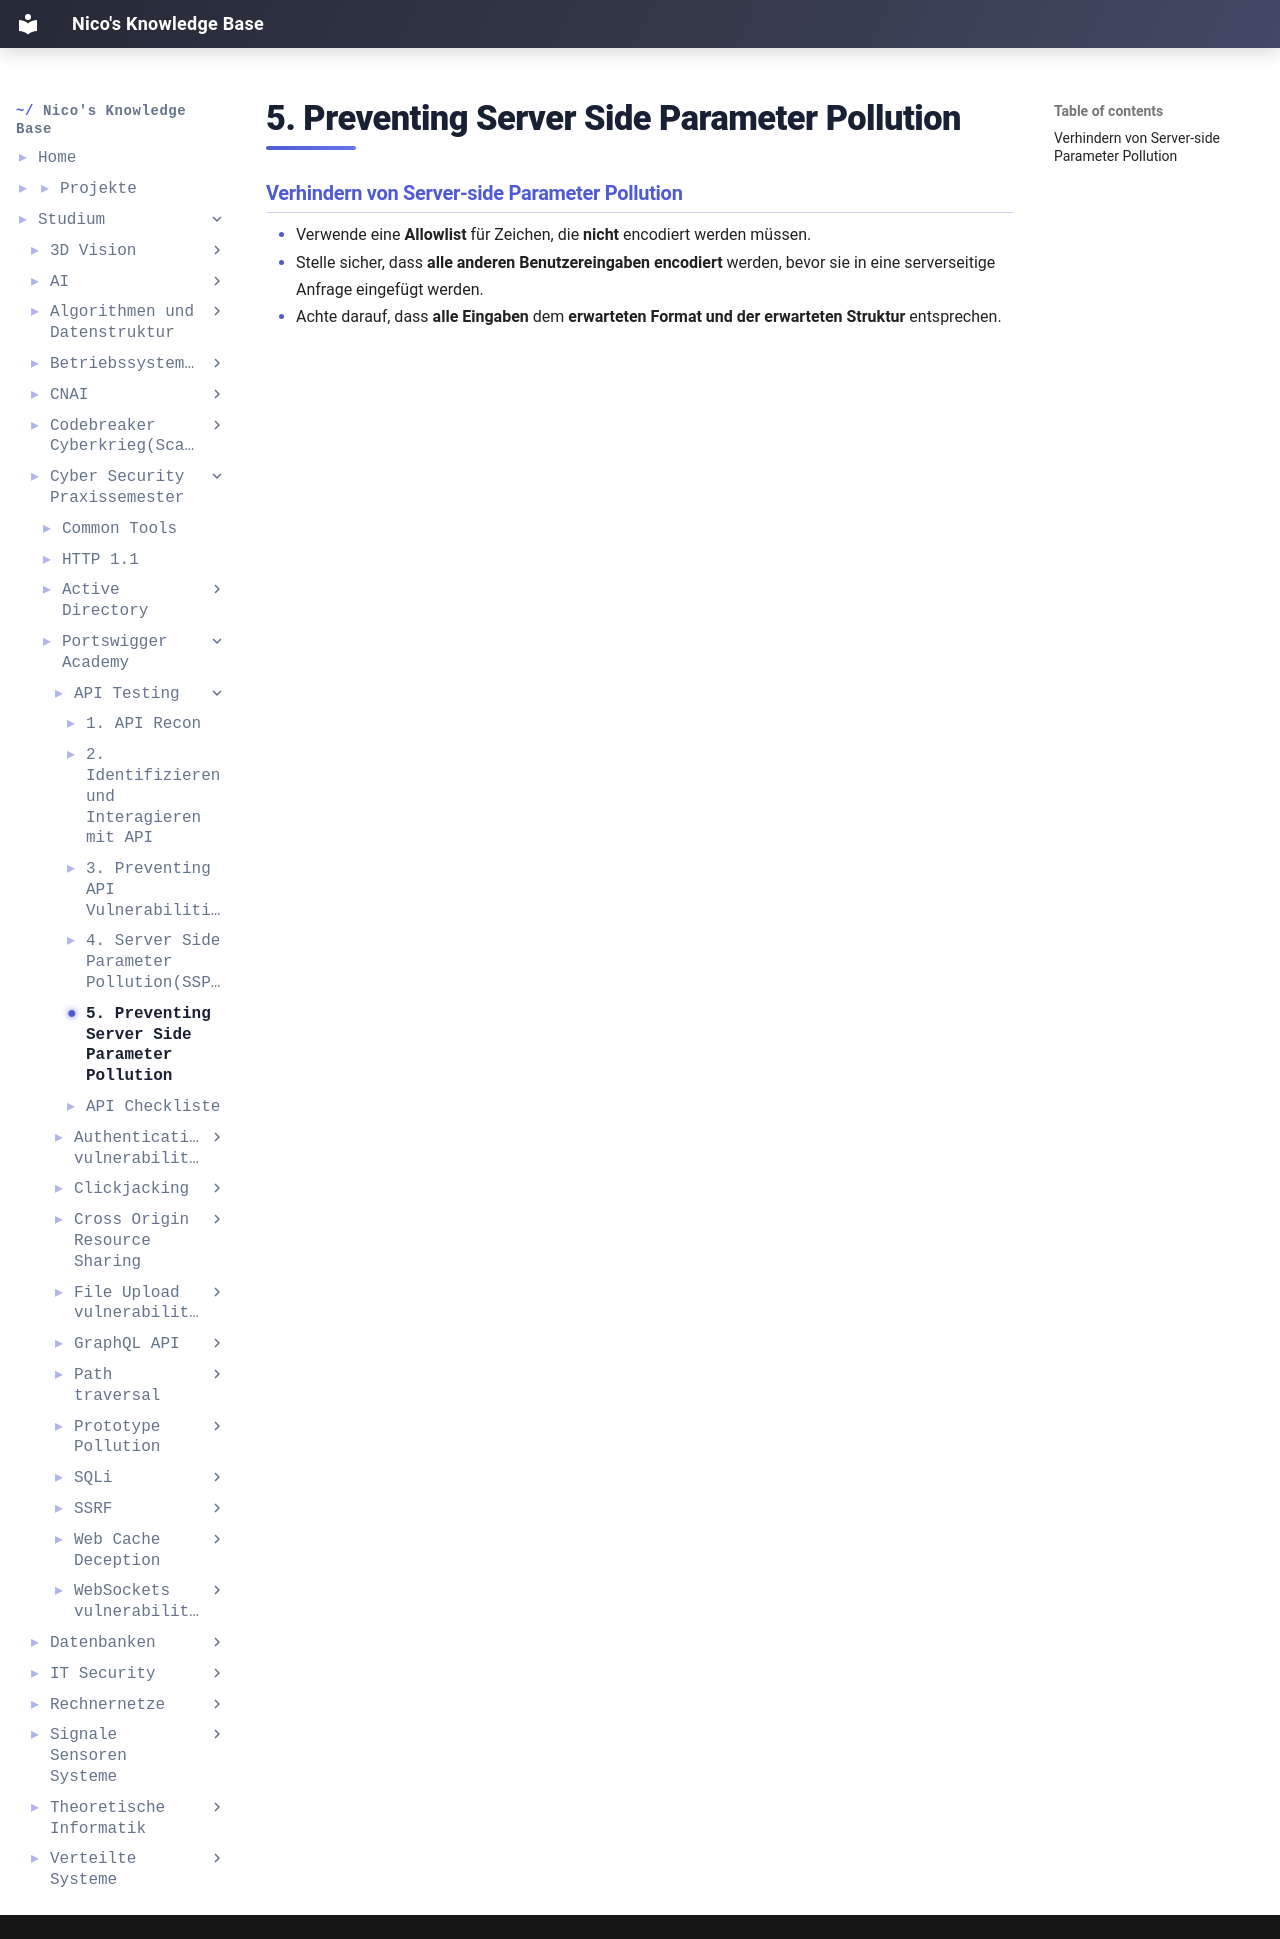

repository: IamNico42/portfolio · page: studium/Cyber-Security Praxissemester/Portswigger-Academy/API-Testing/5. Preventing Server-Side Parameter Pollution/index.html · generator: mkdocs

---
created:
  - "{{date: DD-MM-YYYY}} {{time}}"
aliases:
  - "Course Code:"
  - PSS-Portswigger-Academy
tags:
  - Course/PSS
---
### **Verhindern von Server-side Parameter Pollution**

- Verwende eine **Allowlist** für Zeichen, die **nicht** encodiert werden müssen.
- Stelle sicher, dass **alle anderen Benutzereingaben encodiert** werden, bevor sie in eine serverseitige Anfrage eingefügt werden.
- Achte darauf, dass **alle Eingaben** dem **erwarteten Format und der erwarteten Struktur** entsprechen.
